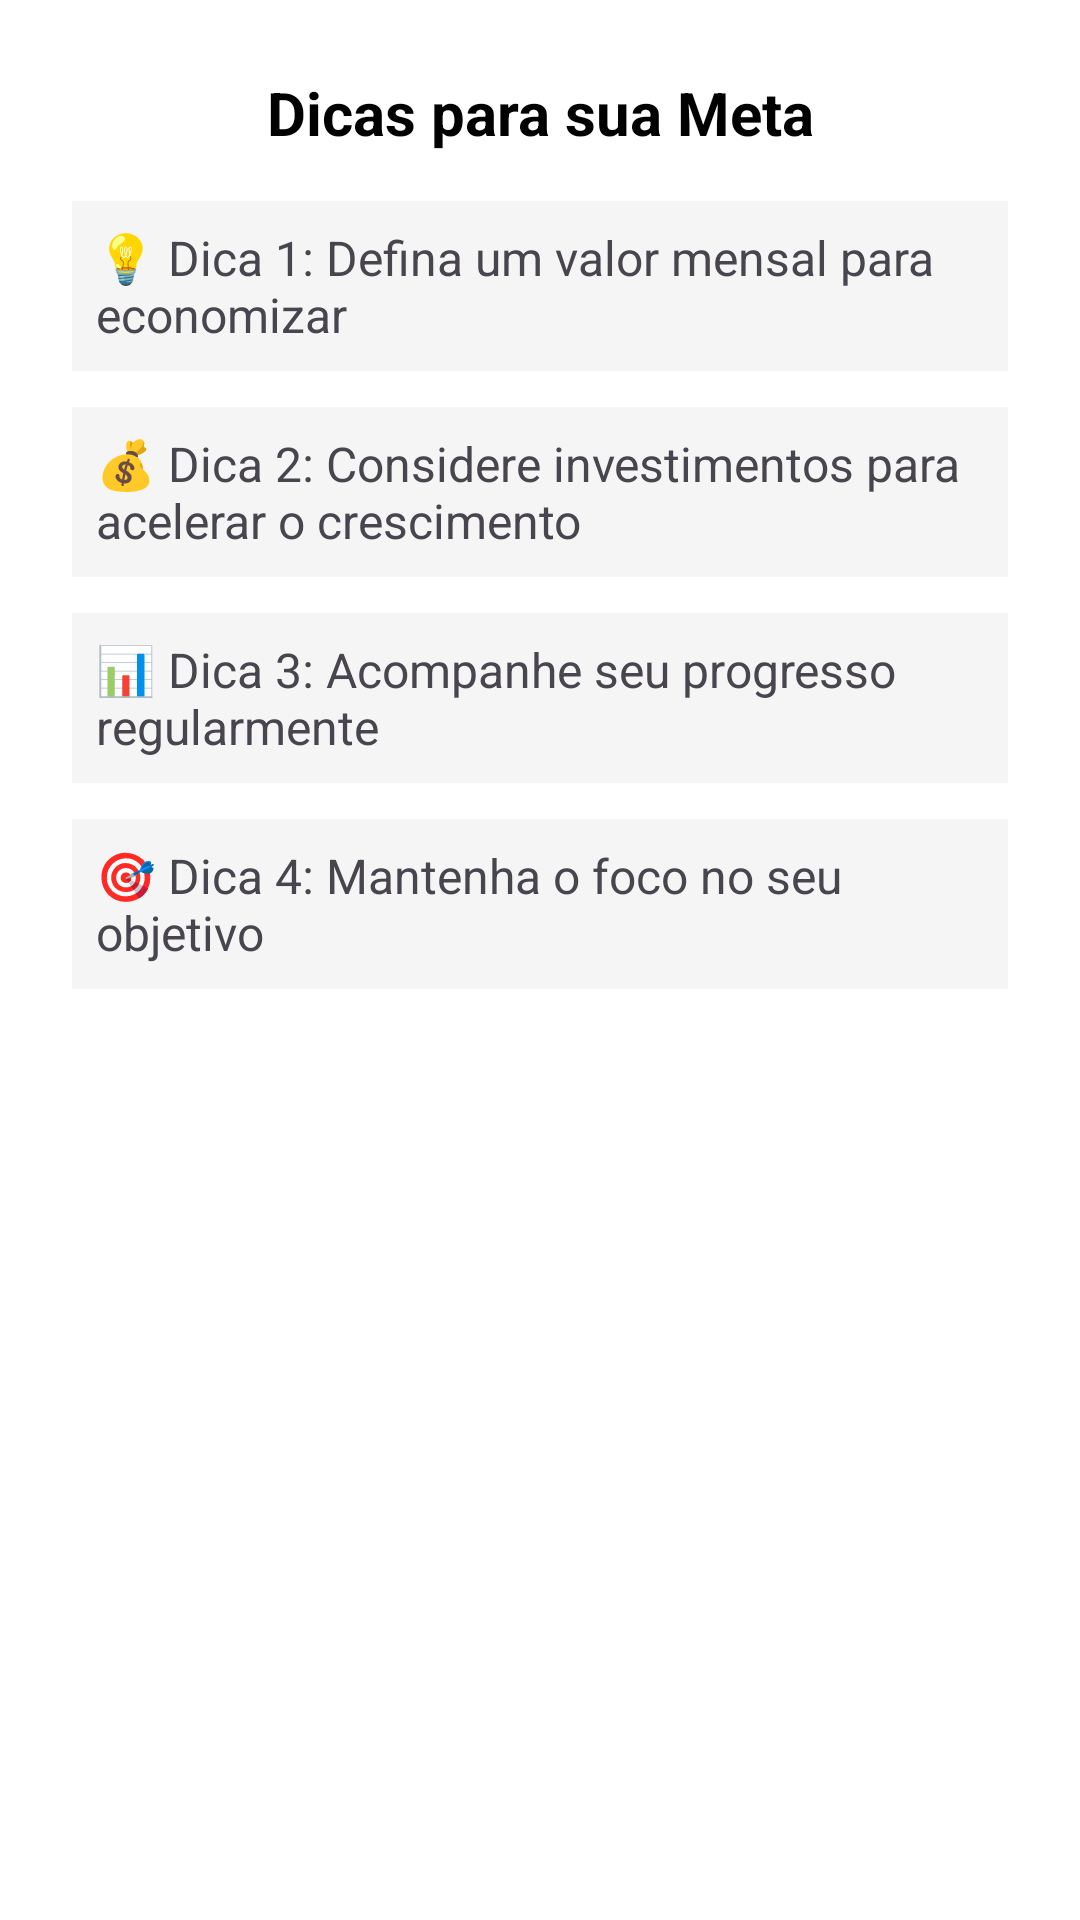

Android layout source for this screen:
<!-- AndroidManifest.xml: application theme Theme.AppFinanceiro -->
<!-- res/layout/modal_tips.xml -->
<?xml version="1.0" encoding="utf-8"?>
<LinearLayout
    xmlns:android="http://schemas.android.com/apk/res/android"
    android:layout_width="match_parent"
    android:layout_height="wrap_content"
    android:orientation="vertical"
    android:background="@android:color/white"
    android:padding="24dp">

    
    <TextView
        android:id="@+id/tvModalTitle"
        android:layout_width="match_parent"
        android:layout_height="wrap_content"
        android:text="Dicas para sua Meta"
        android:textSize="20sp"
        android:textStyle="bold"
        android:textColor="@android:color/black"
        android:gravity="center"
        android:layout_marginBottom="16dp" />

    
    <ScrollView
        android:layout_width="match_parent"
        android:layout_height="0dp"
        android:layout_weight="1"
        android:maxHeight="400dp">

        <LinearLayout
            android:id="@+id/llTipsContent"
            android:layout_width="match_parent"
            android:layout_height="wrap_content"
            android:orientation="vertical">

            <TextView
                android:layout_width="match_parent"
                android:layout_height="wrap_content"
                android:text="💡 Dica 1: Defina um valor mensal para economizar"
                android:textSize="16sp"
                android:layout_marginBottom="12dp"
                android:padding="8dp"
                android:background="#F5F5F5" />

            <TextView
                android:layout_width="match_parent"
                android:layout_height="wrap_content"
                android:text="💰 Dica 2: Considere investimentos para acelerar o crescimento"
                android:textSize="16sp"
                android:layout_marginBottom="12dp"
                android:padding="8dp"
                android:background="#F5F5F5" />

            <TextView
                android:layout_width="match_parent"
                android:layout_height="wrap_content"
                android:text="📊 Dica 3: Acompanhe seu progresso regularmente"
                android:textSize="16sp"
                android:layout_marginBottom="12dp"
                android:padding="8dp"
                android:background="#F5F5F5" />

            <TextView
                android:layout_width="match_parent"
                android:layout_height="wrap_content"
                android:text="🎯 Dica 4: Mantenha o foco no seu objetivo"
                android:textSize="16sp"
                android:layout_marginBottom="12dp"
                android:padding="8dp"
                android:background="#F5F5F5" />

        </LinearLayout>

    </ScrollView>

    
    <Button
        android:id="@+id/btnCloseModal"
        android:layout_width="match_parent"
        android:layout_height="wrap_content"
        android:layout_marginTop="16dp"
        android:text="Fechar"
        android:textColor="@android:color/white"
        android:backgroundTint="@color/colorPrimary"
        style="@style/Widget.MaterialComponents.Button" />

</LinearLayout>
<!-- resources referenced by this layout -->
<resources>
  <color name="colorPrimary">#2D76A1</color>
  <style name="Theme.AppFinanceiro" parent="Base.Theme.AppFinanceiro" />
  <style name="Base.Theme.AppFinanceiro" parent="Theme.Material3.DayNight.NoActionBar">
          
          <item name="colorPrimary">@color/colorPrimary</item>
          <item name="colorOnPrimary">@color/colorOnPrimary</item>
          <item name="colorSecondary">@color/colorSecondary</item>
          <item name="colorOnSecondary">@color/colorOnSecondary</item>
      </style>
  <color name="colorOnPrimary">#FFFFFF</color>
  <color name="colorSecondary">#2D76A1</color>
  <color name="colorOnSecondary">#FFFFFF</color>
</resources>
